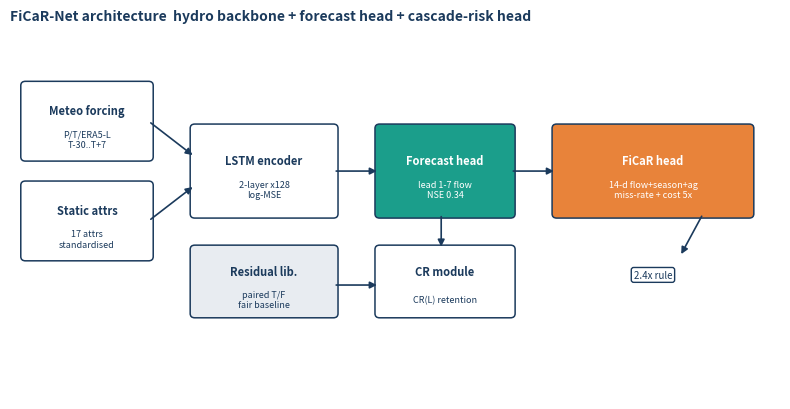

This figure's Python source: (Note: this script raises an exception after producing the figure.)
import matplotlib; matplotlib.use('SVG')
import matplotlib.pyplot as plt
from matplotlib.patches import FancyBboxPatch, FancyArrowPatch
import os
d = r'H:\nature water(water research) new idea\cascade_water_risk\docs\latex\figures'
NAVY='#1B3A5C'; TEAL='#1B9E8B'; ORANGE='#E8833A'; GREY='#E8ECF1'; LT='#F4F7FA'
fig,ax = plt.subplots(figsize=(8,4.2)); ax.set_xlim(0,10); ax.set_ylim(0,5.2); ax.axis('off')
def box(x,y,w,h,t,s,fc='white',tc=NAVY):
    ax.add_patch(FancyBboxPatch((x,y),w,h,boxstyle='round,pad=0.06',fc=fc,ec=NAVY,lw=1.1))
    ax.text(x+w/2,y+h/2+0.14,t,ha='center',va='center',fontsize=8,fontweight='bold',color=tc)
    ax.text(x+w/2,y+h/2-0.26,s,ha='center',va='center',fontsize=6.5,color=tc)
def ar(x1,y1,x2,y2,c=NAVY):
    ax.add_patch(FancyArrowPatch((x1,y1),(x2,y2),arrowstyle='-|>',mutation_scale=10,lw=1.2,color=c))
box(0.2,3.4,1.6,1.0,'Meteo forcing','P/T/ERA5-L\nT-30..T+7'); box(0.2,2.0,1.6,1.0,'Static attrs','17 attrs\nstandardised')
box(2.4,2.6,1.8,1.2,'LSTM encoder','2-layer x128\nlog-MSE','white'); box(2.4,1.2,1.8,0.9,'Residual lib.','paired T/F\nfair baseline',GREY)
box(4.8,2.6,1.7,1.2,'Forecast head','lead 1-7 flow\nNSE 0.34',TEAL,'white'); box(4.8,1.2,1.7,0.9,'CR module','CR(L) retention','white')
box(7.1,2.6,2.5,1.2,'FiCaR head','14-d flow+season+ag\nmiss-rate + cost 5x',ORANGE,'white')
ar(1.8,3.9,2.4,3.4); ar(1.8,2.5,2.4,3.0); ar(4.2,3.2,4.8,3.2); ar(4.2,1.6,4.8,1.6); ar(6.5,3.2,7.1,3.2)
ar(5.6,2.6,5.6,2.1)
ax.text(8.35,1.7,'2.4x rule',ha='center',fontsize=7,color=NAVY,bbox=dict(fc='white',ec=NAVY,boxstyle='round,pad=0.25')); ar(9.0,2.6,8.7,2.0)
ax.set_title('FiCaR-Net architecture  hydro backbone + forecast head + cascade-risk head',fontweight='bold',loc='left',fontsize=10,color=NAVY)
plt.tight_layout()
for ext in ['svg','pdf']:
    plt.savefig(os.path.join(d,f'ficarnet.{ext}'),bbox_inches='tight')
print('done')
